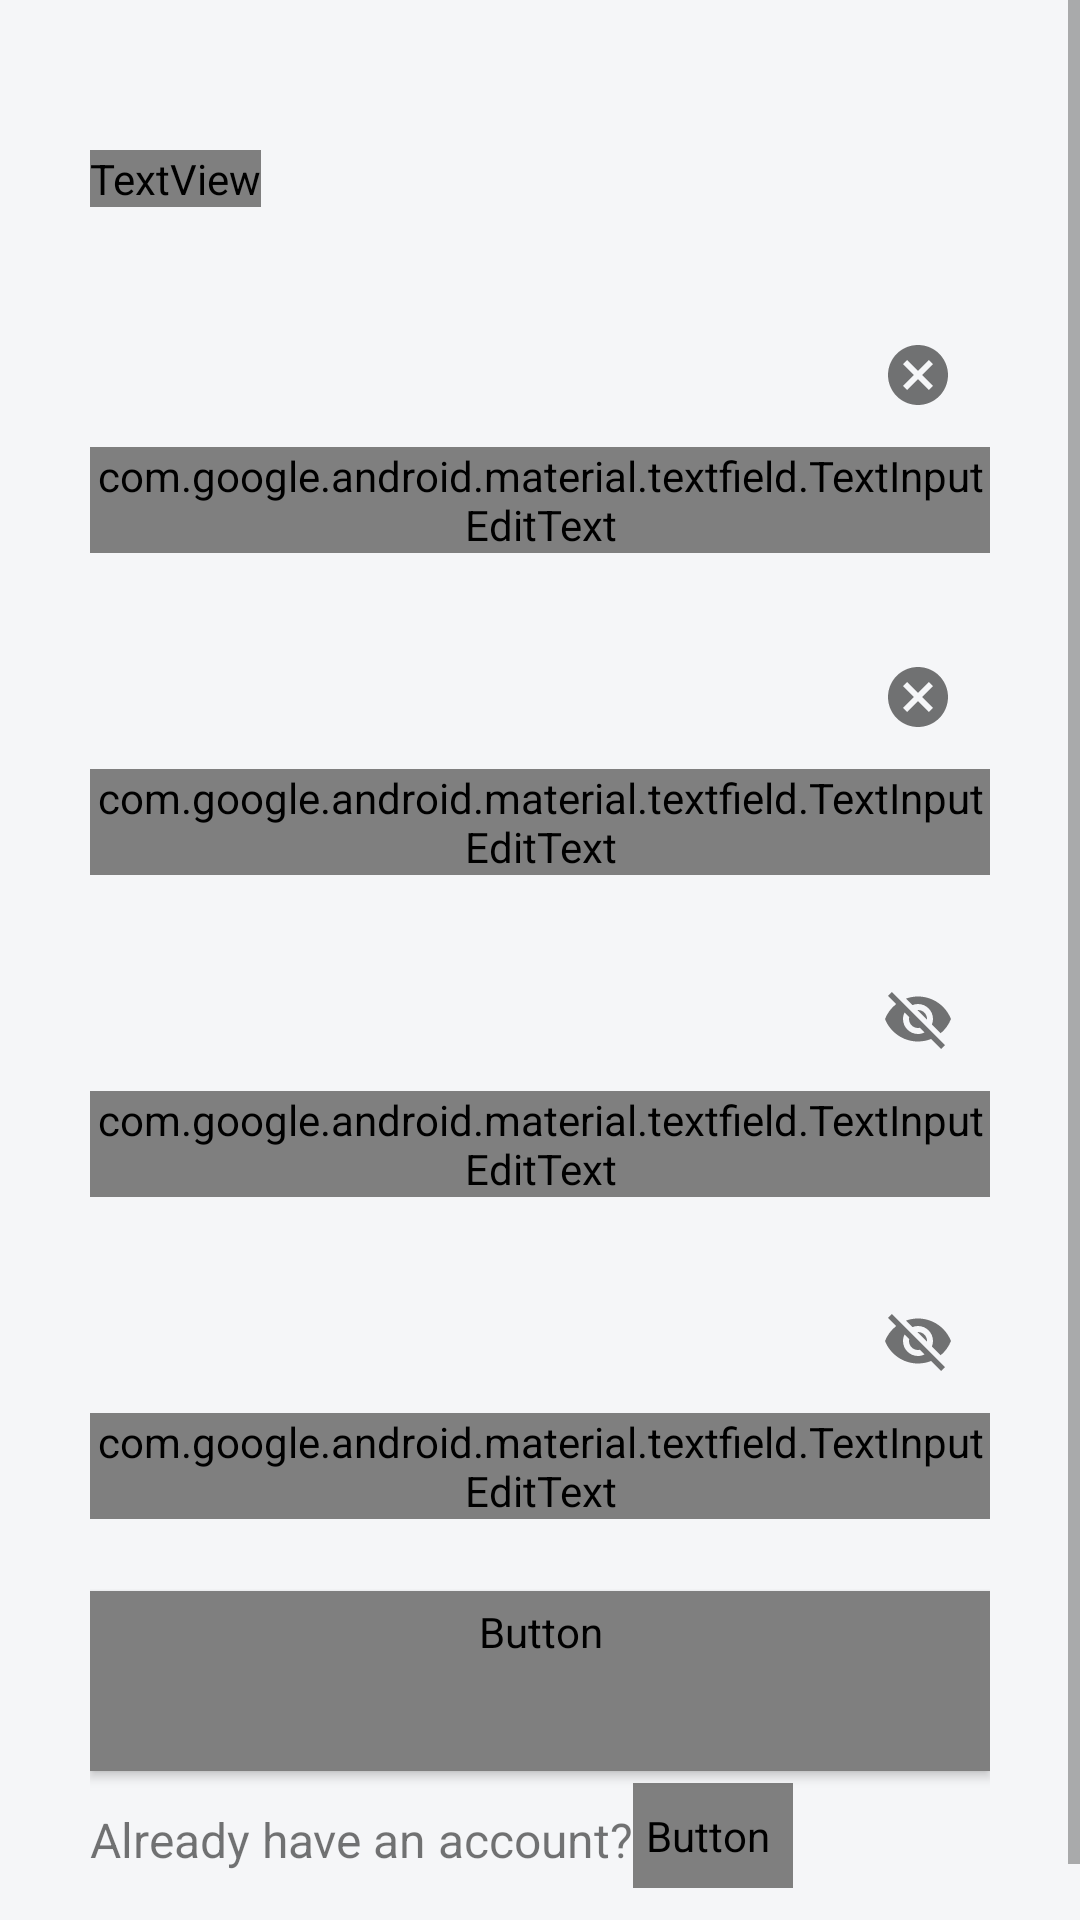

The Android layout XML behind this screen, and the referenced resources:
<!-- AndroidManifest.xml: application theme Theme.Mentorshipandroidkotlin -->
<!-- res/layout/fragment_register.xml -->
<?xml version="1.0" encoding="utf-8"?>
<ScrollView
    xmlns:android="http://schemas.android.com/apk/res/android"
    xmlns:app="http://schemas.android.com/apk/res-auto"
    xmlns:tools="http://schemas.android.com/tools"
    android:layout_width="match_parent"
    android:layout_height="match_parent"
    android:background="@color/backgroundColor"
    android:fillViewport="true">

    <androidx.constraintlayout.widget.ConstraintLayout
        android:layout_width="match_parent"
        android:layout_height="wrap_content"
        android:padding="30dp">

        <TextView
            android:id="@+id/text_create_account"
            android:layout_width="wrap_content"
            android:layout_height="wrap_content"
            android:layout_marginTop="20dp"
            android:fontFamily="@font/lato_bold"
            android:text="@string/create_an_account"
            android:textSize="@dimen/font_huge"
            app:layout_constraintStart_toStartOf="parent"
            app:layout_constraintTop_toTopOf="parent" />

        <com.google.android.material.textfield.TextInputLayout
            android:id="@+id/email_input_layout"
            style="@style/Widget.MaterialComponents.TextInputLayout.FilledBox.Dense"
            android:layout_width="match_parent"
            android:layout_height="wrap_content"

            android:layout_marginTop="32dp"
            android:hint="@string/email"
            app:boxBackgroundColor="@color/white"
            app:endIconMode="clear_text"
            app:layout_constraintStart_toStartOf="parent"
            app:boxCornerRadiusTopEnd="@dimen/corner_radius_small"
            app:boxCornerRadiusTopStart="@dimen/corner_radius_small"
            app:layout_constraintTop_toBottomOf="@+id/text_create_account">

            <com.google.android.material.textfield.TextInputEditText
                android:id="@+id/email_edit_text"
                android:layout_width="match_parent"
                android:layout_height="wrap_content"
                android:fontFamily="@font/lato_regular"
                android:inputType="textWebEmailAddress"
                android:textSize="@dimen/font_semi_large" />
        </com.google.android.material.textfield.TextInputLayout>

        <com.google.android.material.textfield.TextInputLayout
            android:id="@+id/username_input_layout"
            style="@style/Widget.MaterialComponents.TextInputLayout.FilledBox.Dense"
            android:layout_width="match_parent"
            android:layout_height="wrap_content"

            android:layout_marginTop="24dp"
            android:hint="@string/username"
            app:boxBackgroundColor="@color/white"
            app:endIconMode="clear_text"
            app:layout_constraintStart_toStartOf="parent"
            app:boxCornerRadiusTopEnd="@dimen/corner_radius_small"
            app:boxCornerRadiusTopStart="@dimen/corner_radius_small"
            app:layout_constraintTop_toBottomOf="@+id/email_input_layout">

            <com.google.android.material.textfield.TextInputEditText
                android:id="@+id/username_edit_text"
                android:layout_width="match_parent"
                android:layout_height="wrap_content"
                android:fontFamily="@font/lato_regular"
                android:inputType="textWebEmailAddress"
                android:textSize="@dimen/font_semi_large" />
        </com.google.android.material.textfield.TextInputLayout>

        <com.google.android.material.textfield.TextInputLayout
            android:id="@+id/password_input_layout"
            style="@style/Widget.MaterialComponents.TextInputLayout.FilledBox.Dense"
            android:layout_width="match_parent"

            android:layout_height="wrap_content"
            android:layout_marginTop="24dp"
            android:hint="@string/password"
            app:boxBackgroundColor="@color/white"
            app:boxCornerRadiusTopEnd="@dimen/corner_radius_small"
            app:boxCornerRadiusTopStart="@dimen/corner_radius_small"
            app:endIconMode="password_toggle"
            app:hintEnabled="true"
            app:layout_constraintStart_toStartOf="parent"
            app:layout_constraintTop_toBottomOf="@+id/username_input_layout">

            <com.google.android.material.textfield.TextInputEditText
                android:id="@+id/password_reg_edit_text"
                android:layout_width="match_parent"
                android:layout_height="wrap_content"
                android:fontFamily="@font/lato_regular"
                android:inputType="textPassword"
                android:textSize="@dimen/font_semi_large" />
        </com.google.android.material.textfield.TextInputLayout>

        <com.google.android.material.textfield.TextInputLayout
            android:id="@+id/password_confirm_input_layout"
            style="@style/Widget.MaterialComponents.TextInputLayout.FilledBox.Dense"
            android:layout_width="match_parent"

            android:layout_height="wrap_content"
            android:layout_marginTop="24dp"
            android:hint="@string/confirm_password"
            app:boxBackgroundColor="@color/white"
            app:boxCornerRadiusTopEnd="@dimen/corner_radius_small"
            app:boxCornerRadiusTopStart="@dimen/corner_radius_small"
            app:endIconMode="password_toggle"
            app:hintEnabled="true"
            app:layout_constraintStart_toStartOf="parent"
            app:layout_constraintTop_toBottomOf="@+id/password_input_layout">

            <com.google.android.material.textfield.TextInputEditText
                android:id="@+id/password_confirm_edit_text"
                android:layout_width="match_parent"
                android:layout_height="wrap_content"
                android:fontFamily="@font/lato_regular"
                android:nextFocusForward="@id/button_next"
                android:inputType="textPassword"
                android:textSize="@dimen/font_semi_large" />
        </com.google.android.material.textfield.TextInputLayout>

        <Button
            android:id="@+id/button_next"
            style="@style/Custom.Button.Corners.Small"
            android:layout_width="match_parent"
            android:layout_height="wrap_content"
            android:layout_marginTop="24dp"
            android:fontFamily="@font/lato_regular"
            android:minHeight="60dp"
            android:text="@string/next"
            android:textAllCaps="false"
            android:textSize="@dimen/font_semi_large"
            app:layout_constraintEnd_toEndOf="parent"
            app:layout_constraintStart_toStartOf="parent"
            app:layout_constraintTop_toBottomOf="@+id/password_confirm_input_layout"
            app:rippleColor="@color/mediumGrey"/>

        <TextView
            android:id="@+id/text_have_account"
            android:layout_width="wrap_content"
            android:layout_height="wrap_content"
            android:layout_marginTop="12dp"
            android:text="@string/already_have_an_account"
            android:textSize="@dimen/font_semi_large"
            app:layout_constraintStart_toStartOf="parent"
            app:layout_constraintTop_toBottomOf="@+id/button_next" />

        <Button
            android:id="@+id/button_login"
            style="@style/Widget.MaterialComponents.Button.TextButton"
            android:layout_width="wrap_content"
            android:layout_height="wrap_content"
            android:layout_marginTop="4dp"
            android:fontFamily="@font/lato_bold"
            android:insetTop="0dp"
            android:insetBottom="0dp"
            android:letterSpacing="0"
            android:minWidth="0dp"
            android:minHeight="0dp"
            android:paddingVertical="8dp"
            android:paddingStart="4dp"
            android:paddingEnd="8dp"
            android:text="@string/login"
            android:textAllCaps="false"
            android:textSize="@dimen/font_semi_large"
            app:layout_constraintStart_toEndOf="@+id/text_have_account"
            app:layout_constraintTop_toBottomOf="@+id/button_next"
            app:rippleColor="@android:color/transparent" />
    </androidx.constraintlayout.widget.ConstraintLayout>
</ScrollView>
<!-- resources referenced by this layout -->
<resources>
  <color name="backgroundColor">@color/lightGrey</color>
  <color name="mediumGrey">#606060</color>
  <color name="white">#FFFFFF</color>
  <dimen name="corner_radius_small">8dp</dimen>
  <dimen name="font_huge">30sp</dimen>
  <dimen name="font_semi_large">16sp</dimen>
  <string name="already_have_an_account">Already have an account?</string>
  <string name="confirm_password">Confirm Password</string>
  <string name="create_an_account">Create an account</string>
  <string name="email">Email</string>
  <string name="login">Login</string>
  <string name="next">Next</string>
  <string name="password">Password</string>
  <string name="username">Username</string>
  <style name="Custom.Button.Corners.Small" parent="Widget.MaterialComponents.Button">
          <item name="shapeAppearance">@style/Custom.ShapeAppearance.Small</item>
      </style>
  <style name="Theme.Mentorshipandroidkotlin" parent="Theme.MaterialComponents.DayNight.DarkActionBar">
          
          <item name="colorPrimary">@color/purple_500</item>
          <item name="colorPrimaryVariant">@color/purple_700</item>
          <item name="colorOnPrimary">@color/white</item>
          
          <item name="colorSecondary">@color/teal_200</item>
          <item name="colorSecondaryVariant">@color/teal_700</item>
          <item name="colorOnSecondary">@color/black</item>
          
          <item name="android:statusBarColor" tools:targetApi="l">?attr/colorPrimaryVariant</item>
          
      </style>
  <color name="lightGrey">#f5f6f8</color>
  <style name="Custom.ShapeAppearance.Small" parent="ShapeAppearance.MaterialComponents.SmallComponent">
          <item name="cornerSize">@dimen/corner_radius_small</item>
      </style>
  <color name="black">#000000</color>
  <!-- not gathered from this repository: default colours our renderer supplied (Android Studio template values) -->
  <color name="purple_500">#FF6200EE</color>
  <color name="purple_700">#FF3700B3</color>
  <color name="teal_200">#FF03DAC5</color>
  <color name="teal_700">#FF018786</color>
</resources>
